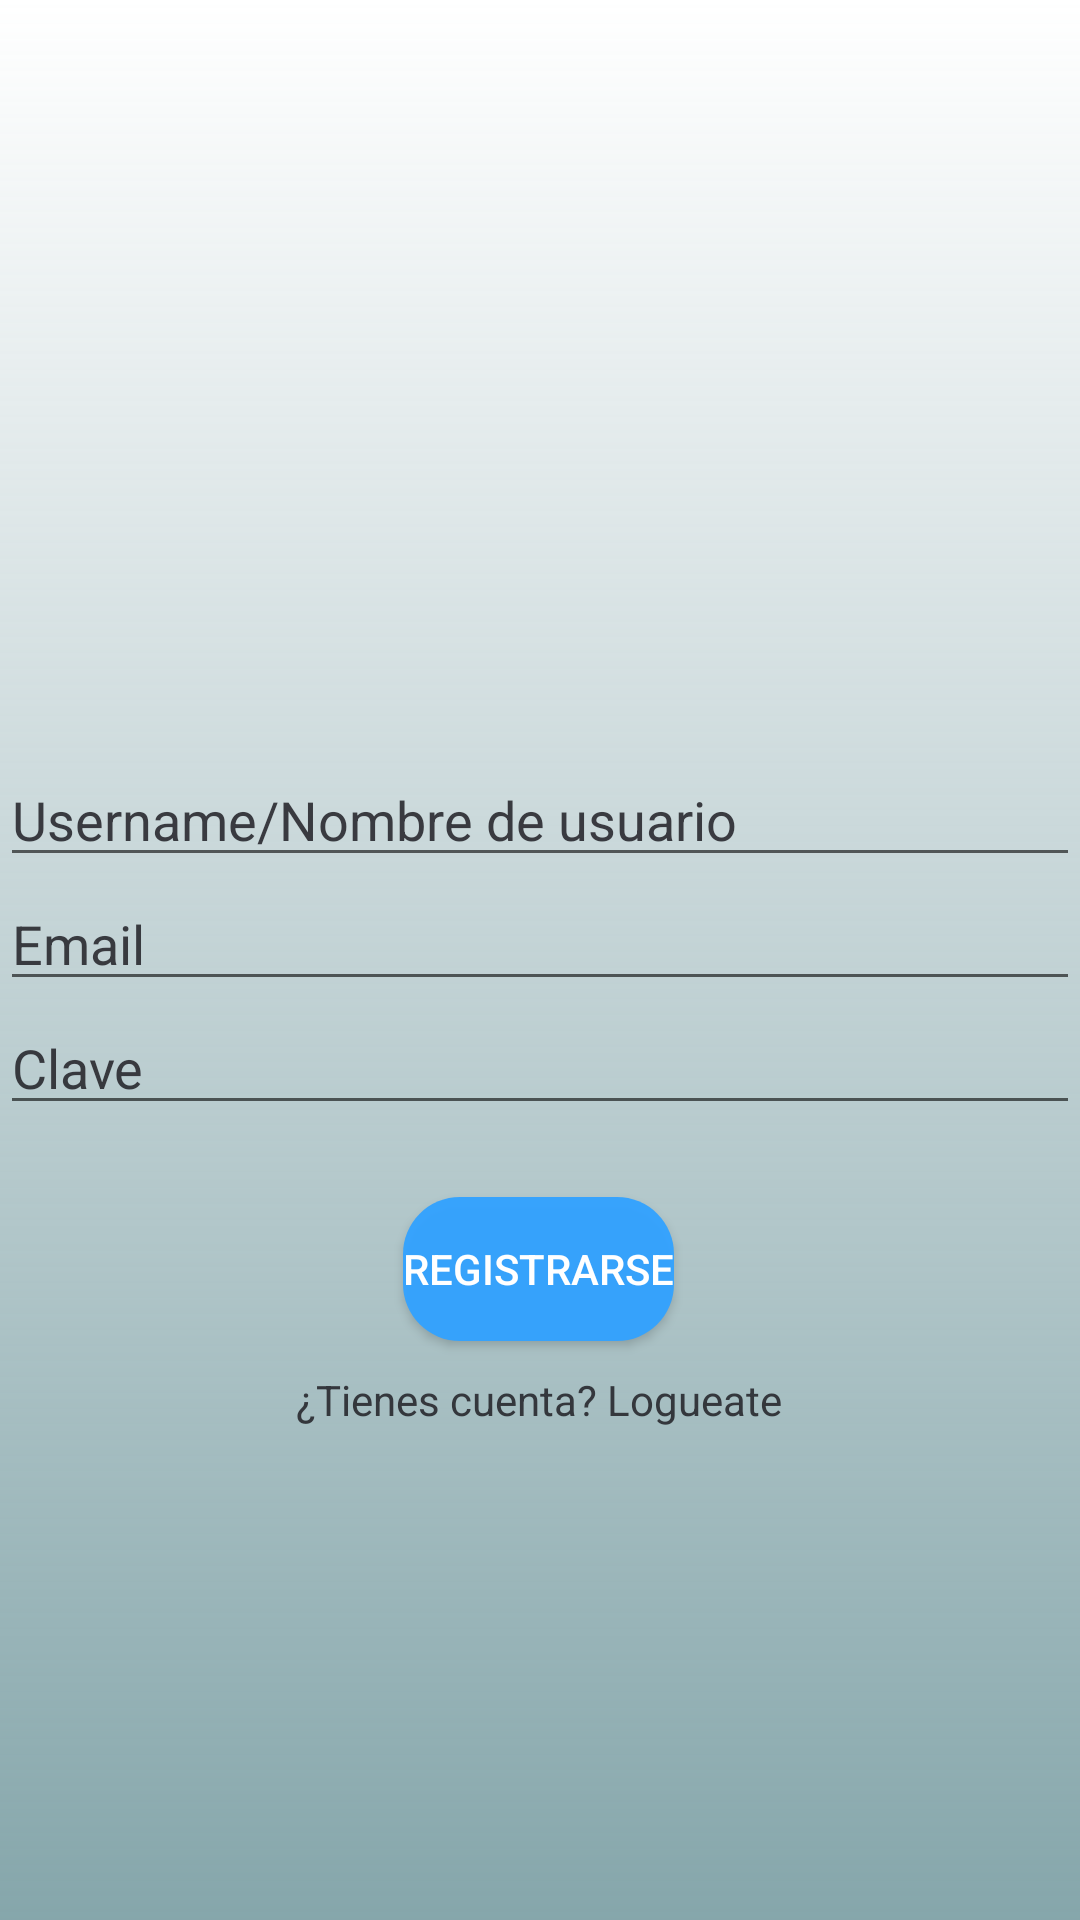

Write the Android layout XML for this screen, with the resource values it uses.
<!-- AndroidManifest.xml: application theme Theme.VamoAChatea -->
<!-- res/layout/activity_main.xml -->
<?xml version="1.0" encoding="utf-8"?>
<androidx.constraintlayout.widget.ConstraintLayout xmlns:android="http://schemas.android.com/apk/res/android"
    xmlns:app="http://schemas.android.com/apk/res-auto"
    xmlns:tools="http://schemas.android.com/tools"
    android:layout_width="match_parent"
    android:background="@drawable/gradient"
    android:layout_height="match_parent"
    tools:context=".MainActivity">

    <EditText
        android:id="@+id/edtUsername"
        android:layout_width="0dp"
        android:layout_height="wrap_content"
        android:hint="Username/Nombre de usuario"
        android:textColorHint="#DF242429"
        app:layout_constraintBottom_toBottomOf="parent"
        app:layout_constraintEnd_toEndOf="parent"
        app:layout_constraintHorizontal_bias="0.0"
        app:layout_constraintStart_toStartOf="parent"
        app:layout_constraintTop_toTopOf="parent"
        app:layout_constraintVertical_bias="0.419" />

    <EditText
        android:id="@+id/edtEmail"
        android:layout_width="match_parent"
        android:layout_height="wrap_content"
        android:hint="Email"
        android:textColorHint="#DF242429"
        app:layout_constraintTop_toBottomOf="@+id/edtUsername" />

    <EditText
        android:id="@+id/edtPassword"
        android:layout_width="match_parent"
        android:layout_height="wrap_content"
        android:hint="Clave"
        android:inputType="textPassword"
        android:textColorHint="#DF242429"
        app:layout_constraintTop_toBottomOf="@+id/edtEmail" />

    <Button
        android:id="@+id/btnSubmit"
        android:layout_width="wrap_content"
        android:layout_height="wrap_content"
        android:layout_marginTop="24dp"
        android:text="Registrarse"
        android:textColor="@android:color/white"
        android:background="@drawable/round_blue_shape"
        app:layout_constraintEnd_toEndOf="parent"
        app:layout_constraintHorizontal_bias="0.498"
        app:layout_constraintStart_toStartOf="parent"
        app:layout_constraintTop_toBottomOf="@+id/edtPassword" />

    <TextView
        android:id="@+id/txtLoginInfo"
        android:layout_width="wrap_content"
        android:layout_height="wrap_content"
        android:layout_marginTop="10dp"
        android:text="¿Tienes cuenta? Logueate"
        android:textColor="#DF242429"
        app:layout_constraintEnd_toEndOf="@+id/btnSubmit"
        app:layout_constraintStart_toStartOf="@+id/btnSubmit"
        app:layout_constraintTop_toBottomOf="@+id/btnSubmit" />

</androidx.constraintlayout.widget.ConstraintLayout>
<!-- resources referenced by this layout -->
<resources>
  <!-- drawable gradient (drawable-v24) -->
  <?xml version="1.0" encoding="utf-8"?>
  <shape xmlns:android="http://schemas.android.com/apk/res/android">
  
      <gradient
          android:angle="270"
          android:startColor="#FFFFFF"
          android:endColor="#8516555E"/>
  </shape>
  <!-- drawable round_blue_shape (drawable-v24) -->
  <?xml version="1.0" encoding="utf-8"?>
  <shape xmlns:android="http://schemas.android.com/apk/res/android">
  
      <solid android:color="@color/colorSecondary"/>
      <corners android:radius="19dp"/>
  
  </shape>
  <style name="Theme.VamoAChatea" parent="Theme.MaterialComponents.DayNight.DarkActionBar">
          
          <item name="colorPrimary">@color/colorPrimary</item>
          <item name="colorPrimaryDark">@color/colorPrimaryDark</item>
          <item name="colorAccent">@color/colorAccent</item>
      </style>
  <color name="colorSecondary">#F433A2FF</color>
  <color name="colorPrimary">#33A2FF</color>
  <color name="colorPrimaryDark">#3311FF</color>
  <color name="colorAccent">#FFAAFF</color>
</resources>
